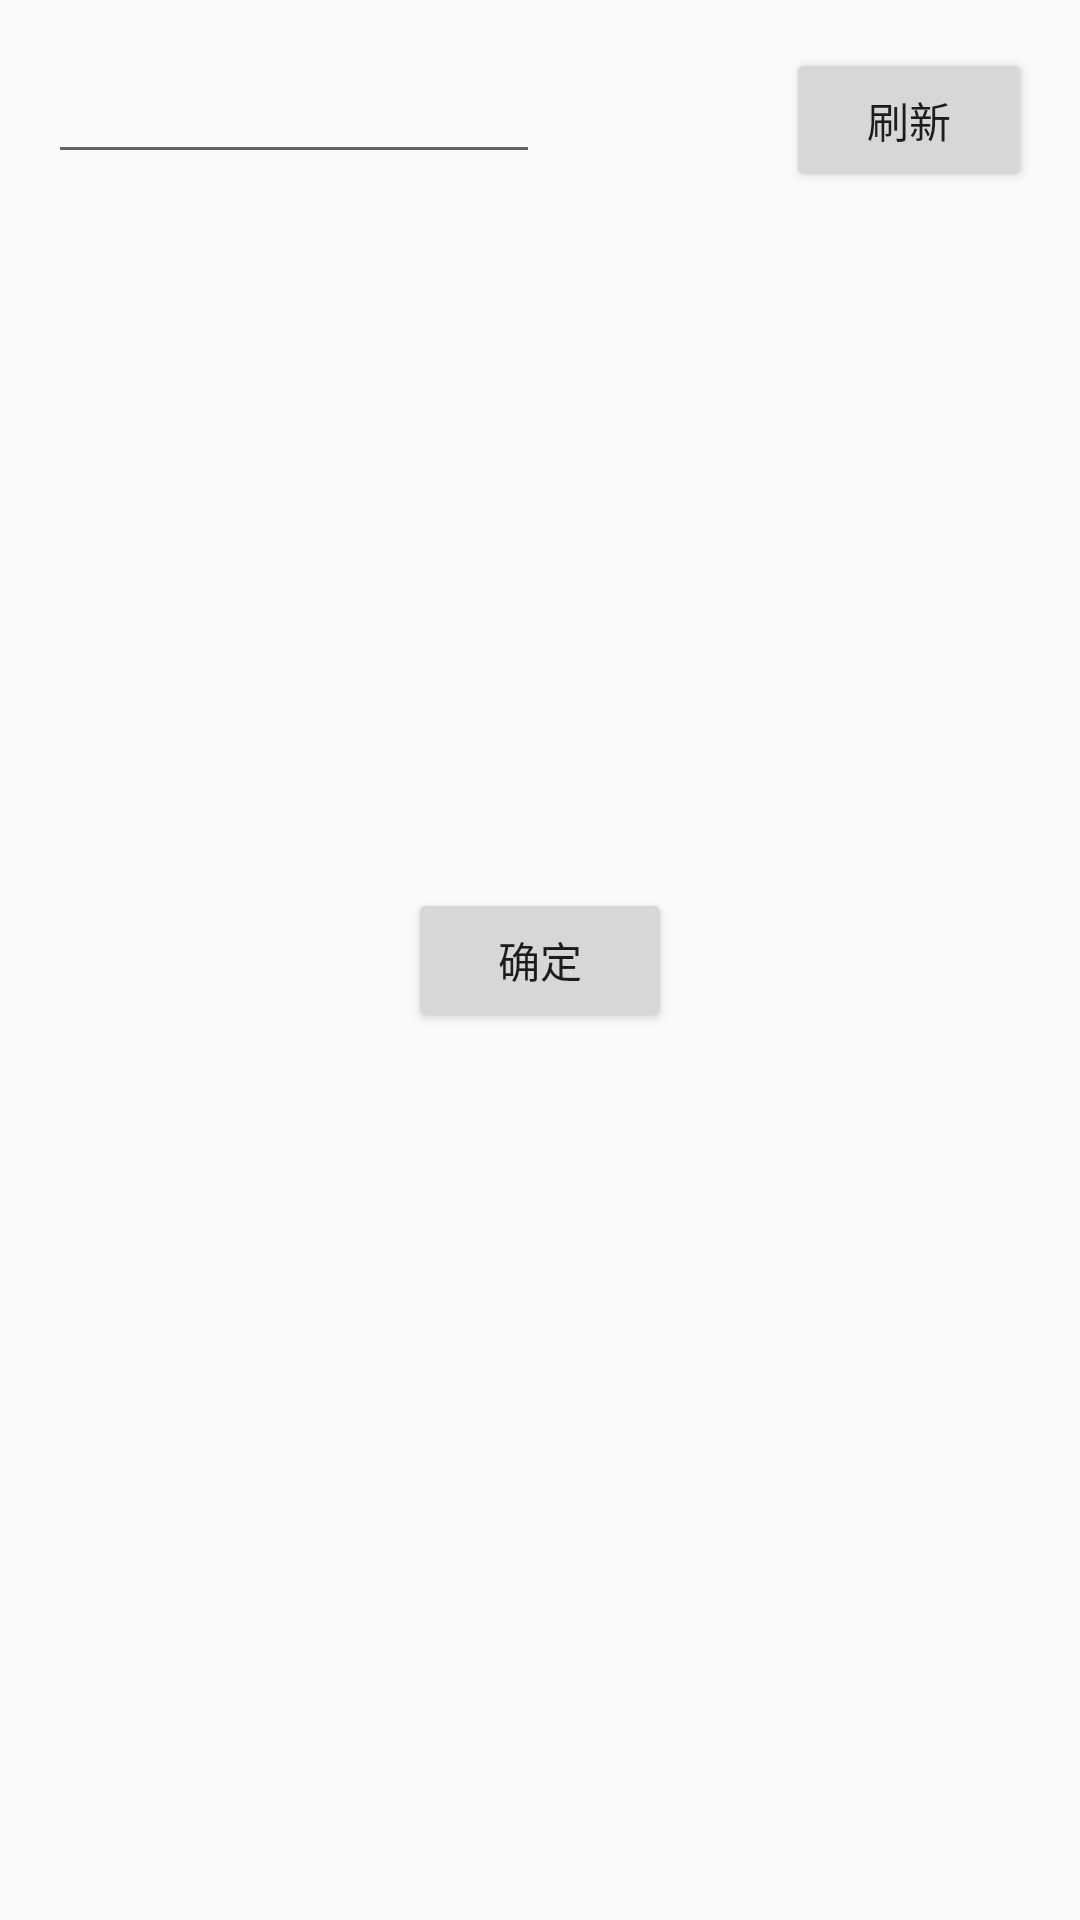

Produce the Android XML layout that renders to this screen, including the resource entries it uses.
<!-- AndroidManifest.xml: application theme AppTheme -->
<!-- res/layout/activity_main.xml -->
<?xml version="1.0" encoding="utf-8"?>
<RelativeLayout xmlns:android="http://schemas.android.com/apk/res/android"
    xmlns:tools="http://schemas.android.com/tools"
    android:layout_width="match_parent"
    android:layout_height="match_parent"
    android:paddingBottom="@dimen/activity_vertical_margin"
    android:paddingLeft="@dimen/activity_horizontal_margin"
    android:paddingRight="@dimen/activity_horizontal_margin"
    android:paddingTop="@dimen/activity_vertical_margin"
    tools:context="com.example.example.localverificationdemo.MainActivity">

    <LinearLayout
        android:orientation="horizontal"
        android:layout_width="match_parent"
        android:layout_height="wrap_content">

        <EditText
            android:layout_width="0dp"
            android:layout_height="wrap_content"
            android:inputType="textMultiLine"
            android:id="@+id/editText"
            android:layout_weight="2" />

        <ImageView
            android:layout_width="0dp"
            android:layout_height="wrap_content"
            android:layout_gravity="center_vertical"
            android:id="@+id/imageView"
            android:layout_weight="1" />

        <Button
            android:layout_width="0dp"
            android:layout_height="wrap_content"
            android:id="@+id/button2"
            android:layout_weight="1"
            android:text="刷新" />


    </LinearLayout>

    <Button
        android:layout_width="wrap_content"
        android:layout_height="wrap_content"
        android:layout_centerInParent="true"
        android:text="确定"
        android:id="@+id/button"/>

</RelativeLayout>
<!-- resources referenced by this layout -->
<resources>
  <dimen name="activity_horizontal_margin">16dp</dimen>
  <dimen name="activity_vertical_margin">16dp</dimen>
  <style name="AppTheme" parent="Theme.AppCompat.Light.DarkActionBar">
          
          <item name="colorPrimary">@color/colorPrimary</item>
          <item name="colorPrimaryDark">@color/colorPrimaryDark</item>
          <item name="colorAccent">@color/colorAccent</item>
      </style>
  <color name="colorPrimary">#3F51B5</color>
  <color name="colorPrimaryDark">#303F9F</color>
  <color name="colorAccent">#FF4081</color>
</resources>
